Run: headless pygame with SDL's dummy video driver; simulated clock (each Clock.tick advances the game by its frame time, no real sleeping); random seed 0; keys injected as events and as key.get_pressed() state; no mouse input.
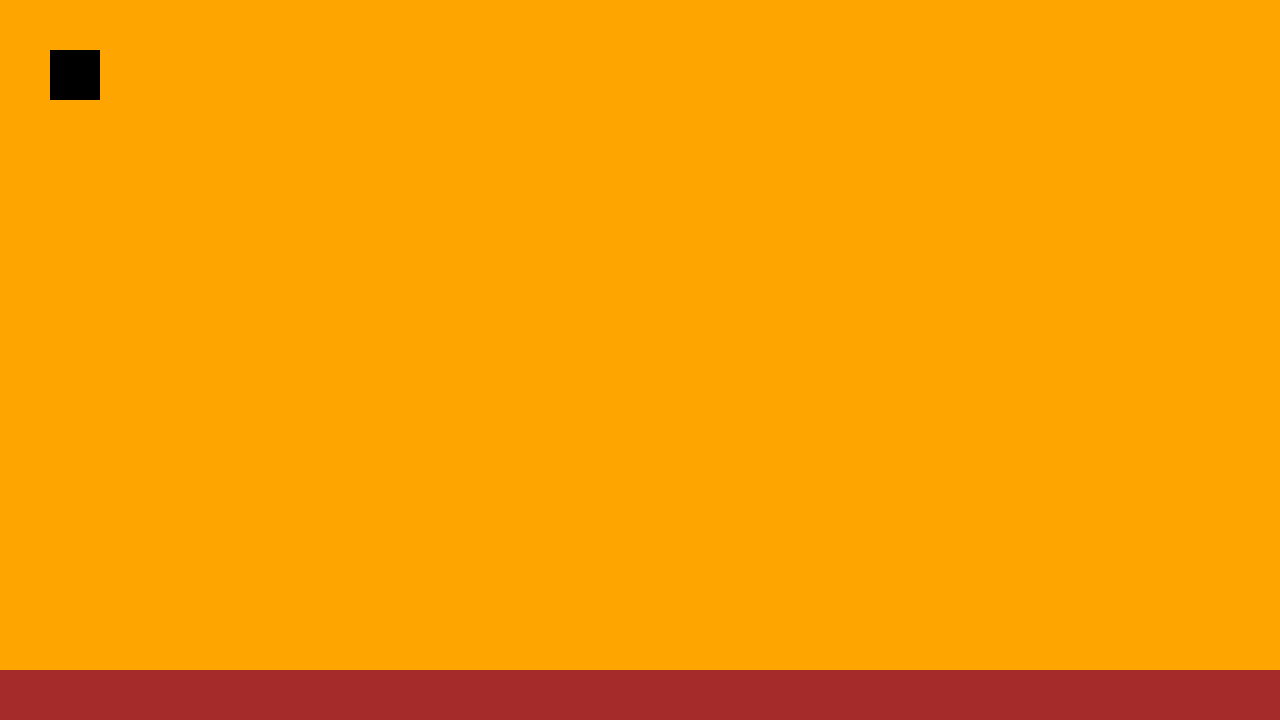
Frame 1 of 4 · flips 1–60 · no input
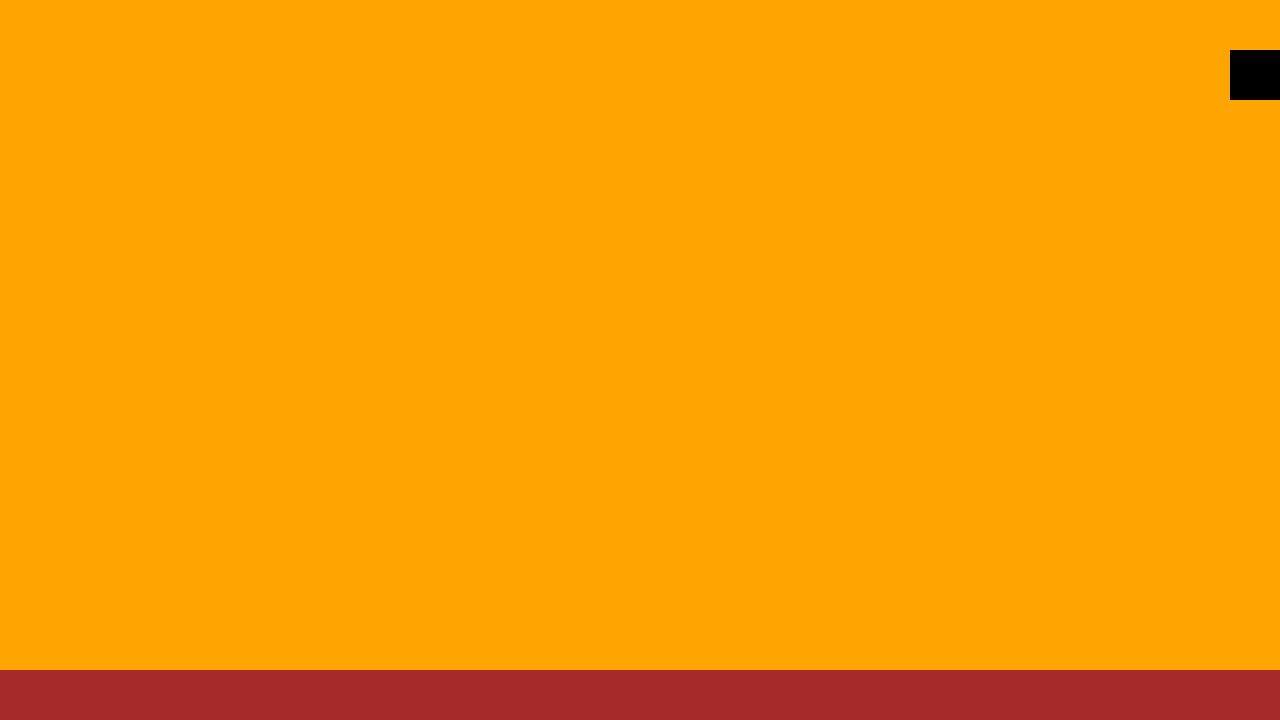
Frame 2 of 4 · flips 61–180 · tapped SPACE, RETURN · held RIGHT (→), D
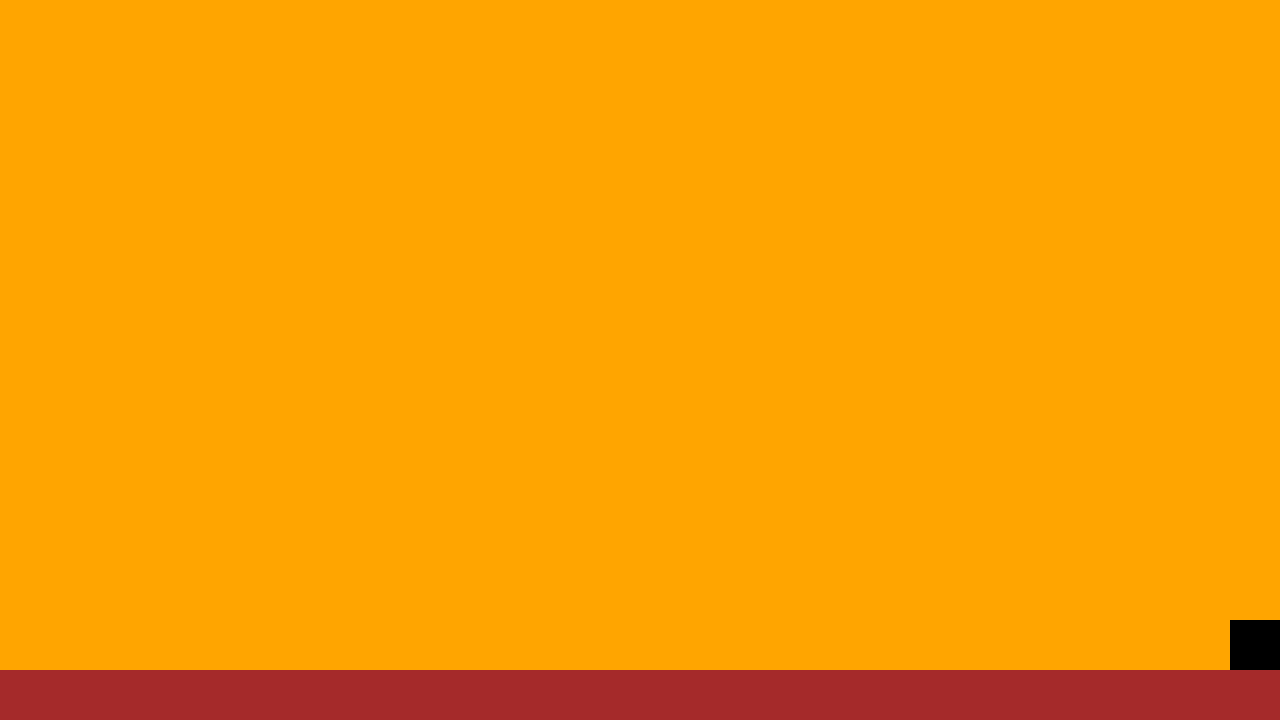
Frame 3 of 4 · flips 181–300 · held DOWN (↓), S
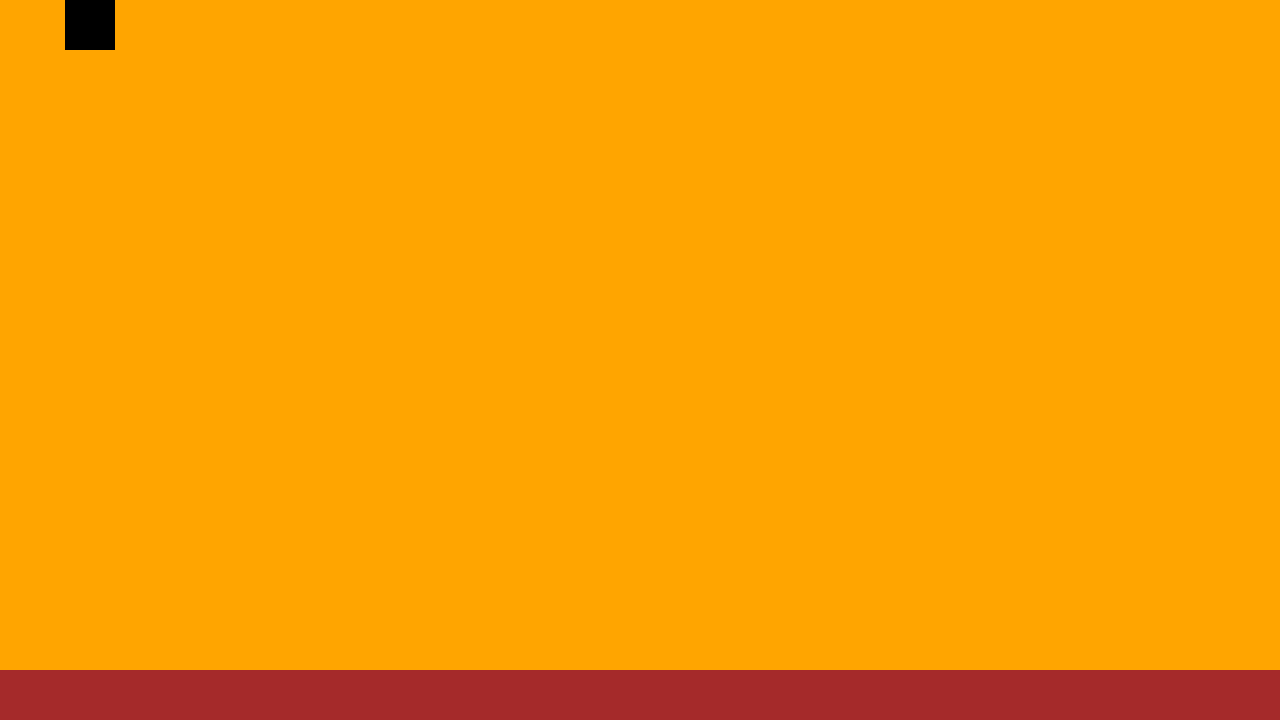
Frame 4 of 4 · flips 301–420 · held LEFT (←), A, UP (↑), W

The pygame program that drew these frames:

import pygame

def main():
    # Setup
    pygame.init()
    width = 1280
    height = 720
    screen = pygame.display.set_mode((width, height))
    clock = pygame.time.Clock()
    running = True

    # Variables
    x_block = 50
    y_block = 50
    block_width = 50
    block_height = 50
    platform_width = width
    platform_height = 50

    while running:
        # Checa se o usuário saiu do jogo
        for event in pygame.event.get():
            if event.type == pygame.QUIT:
                running = False
            if event.type == pygame.KEYDOWN:
                if event.key == pygame.K_UP:
                    y_block -= 100

        platform = pygame.Rect(0, height - 50, platform_width, platform_height)
        block = pygame.Rect(x_block, y_block, block_width, block_height)

        # A variável keys armazena o status de cada tecla do teclado.
        keys = pygame.key.get_pressed()

        # Movimentação do bloco
        if keys[pygame.K_UP]:
            y_block -= 15
        if keys[pygame.K_DOWN]:
            y_block += 15
        if keys[pygame.K_LEFT]:
            x_block -= 15
        if keys[pygame.K_RIGHT]:
            x_block += 15

        # Colisões com a tela
        if block.left < 0:
            block.left = 0
        if block.top <= 0:
            block.top = 0
        if block.right > width:
            block.right = width

        # Colisão com a plataforma
        if block.bottom > platform.top:
            block.bottom = platform.top
        
        # Configura a cor da tela
        screen.fill("orange")

        # Draw 
        pygame.draw.rect(screen, "brown", platform)
        pygame.draw.rect(screen, "black", block)


        # Atualiza as coisas na tela.
        pygame.display.flip()

        # Limita para 60 FPS
        clock.tick(60)

    pygame.quit()


if __name__ == "__main__":
    main()
